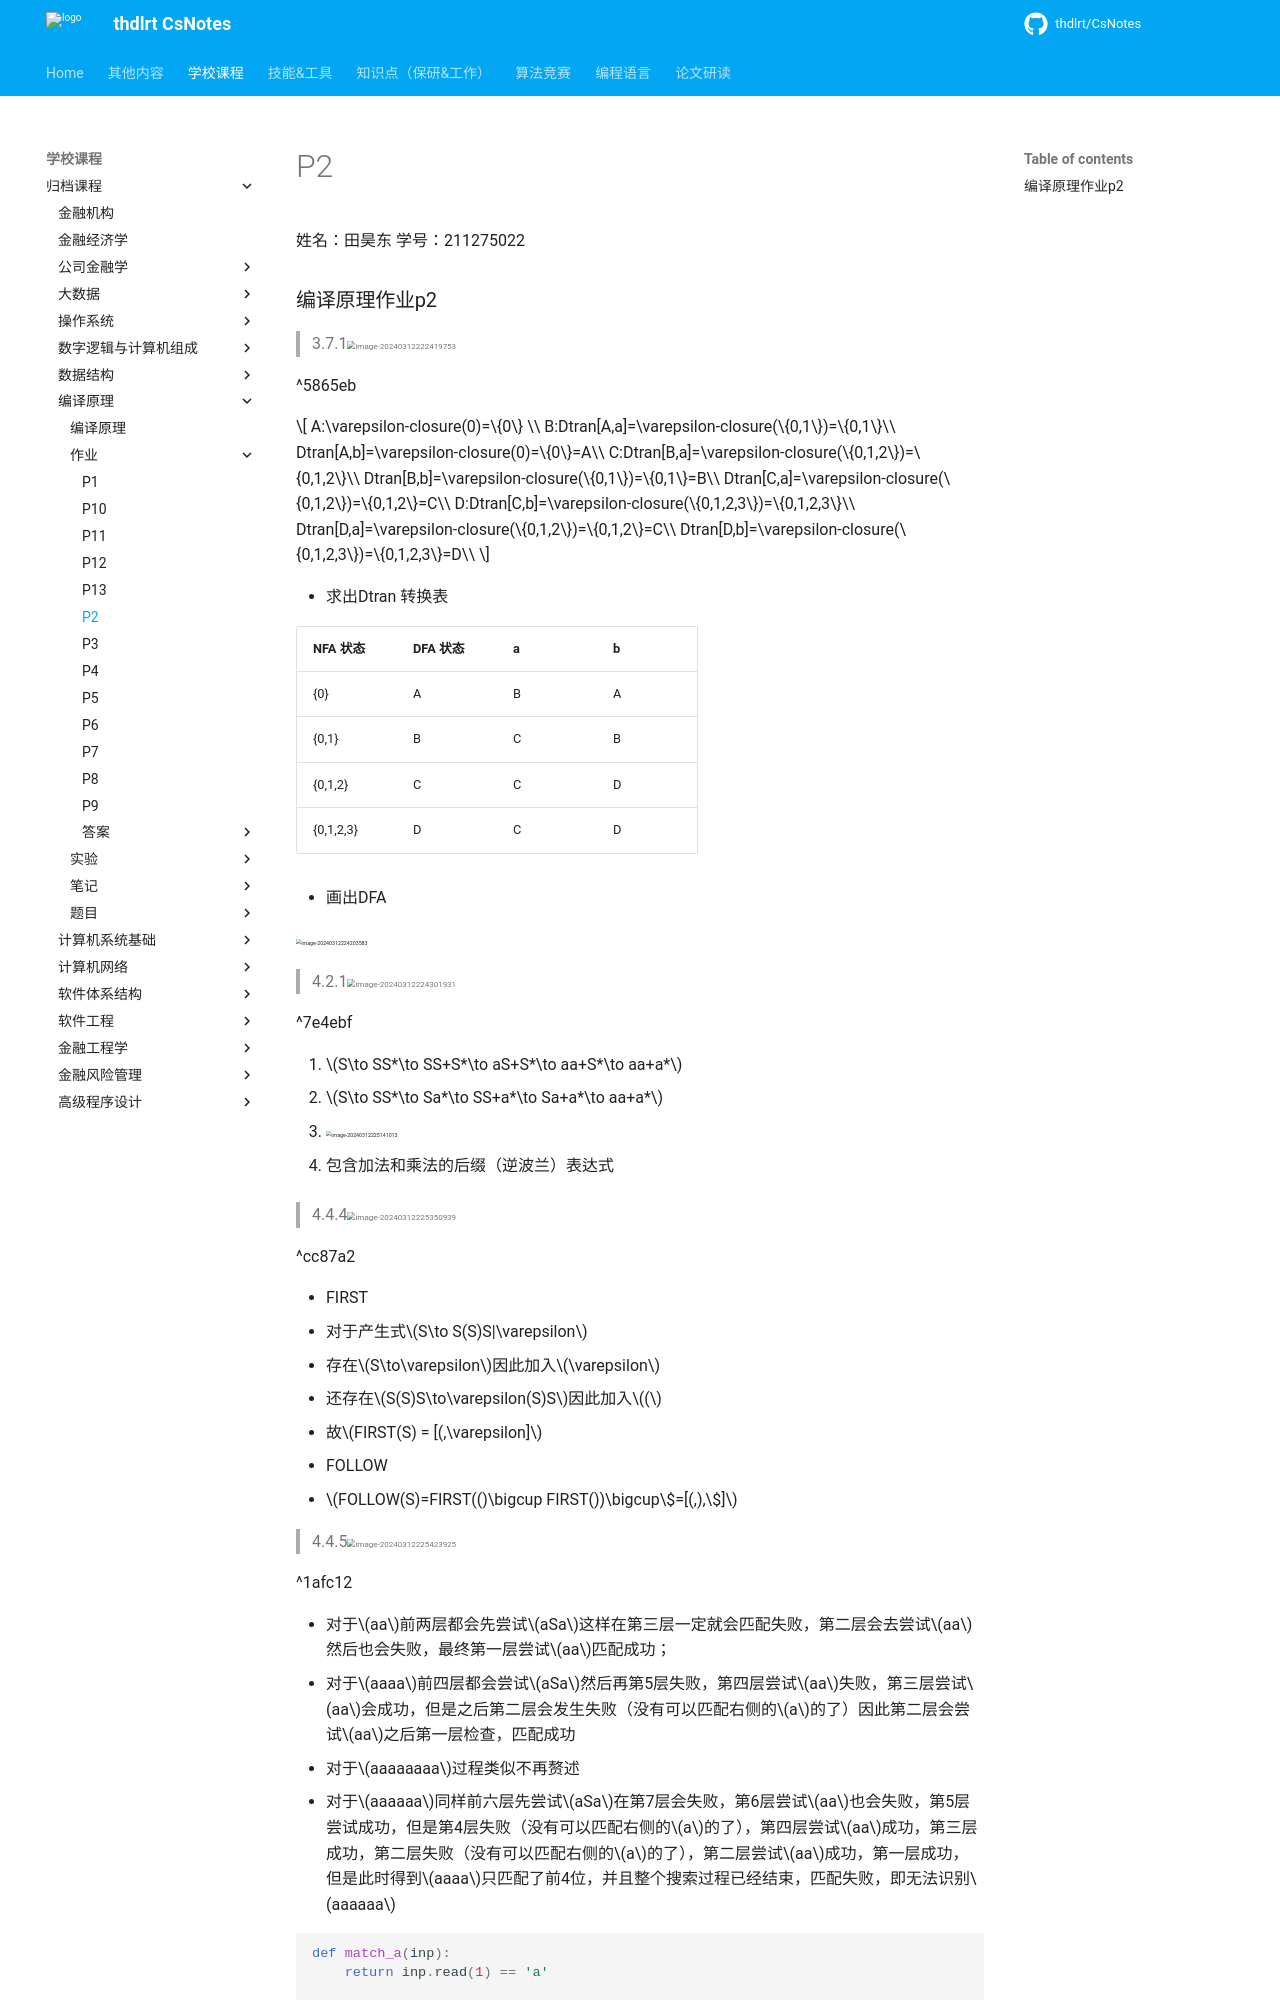

repository: thdlrt/CsNotes · page: 学校课程/归档课程/编译原理/作业/p2/index.html · generator: mkdocs

姓名：田昊东		学号：211275022

### 编译原理作业p2

> 3.7.1<img src="https://thdlrt.oss-cn-beijing.aliyuncs.com/image-20240312222419753.png" alt="image-20240312222419753" style="zoom:50%;" />

^5865eb

$$
A:\varepsilon-closure(0)=\{0\} \\
B:Dtran[A,a]=\varepsilon-closure(\{0,1\})=\{0,1\}\\
Dtran[A,b]=\varepsilon-closure(0)=\{0\}=A\\
C:Dtran[B,a]=\varepsilon-closure(\{0,1,2\})=\{0,1,2\}\\
Dtran[B,b]=\varepsilon-closure(\{0,1\})=\{0,1\}=B\\
Dtran[C,a]=\varepsilon-closure(\{0,1,2\})=\{0,1,2\}=C\\
D:Dtran[C,b]=\varepsilon-closure(\{0,1,2,3\})=\{0,1,2,3\}\\
Dtran[D,a]=\varepsilon-closure(\{0,1,2\})=\{0,1,2\}=C\\
Dtran[D,b]=\varepsilon-closure(\{0,1,2,3\})=\{0,1,2,3\}=D\\
$$

- 求出Dtran 转换表

| NFA 状态  | DFA 状态 | a    | b    |
| --------- | -------- | ---- | ---- |
| {0}       | A        | B    | A    |
| {0,1}     | B        | C    | B    |
| {0,1,2}   | C        | C    | D    |
| {0,1,2,3} | D        | C    | D    |

- 画出DFA

<img src="https://thdlrt.oss-cn-beijing.aliyuncs.com/image-20240312224203583.png" alt="image-20240312224203583" style="zoom: 33%;" />

> 4.2.1<img src="https://thdlrt.oss-cn-beijing.aliyuncs.com/image-20240312224301931.png" alt="image-20240312224301931" style="zoom:50%;" />

^7e4ebf

1. $S\to SS*\to SS+S*\to aS+S*\to aa+S*\to aa+a*$
2. $S\to SS*\to Sa*\to SS+a*\to Sa+a*\to aa+a*$
3. <img src="https://thdlrt.oss-cn-beijing.aliyuncs.com/image-20240312225141013.png" alt="image-20240312225141013" style="zoom:33%;" />

5. 包含加法和乘法的后缀（逆波兰）表达式

> 4.4.4<img src="https://thdlrt.oss-cn-beijing.aliyuncs.com/image-20240312225350939.png" alt="image-20240312225350939" style="zoom:50%;" />

^cc87a2

- FIRST
  - 对于产生式$S\to S(S)S|\varepsilon$
  - 存在$S\to\varepsilon$因此加入$\varepsilon$
  - 还存在$S(S)S\to\varepsilon(S)S$因此加入$($
  - 故$FIRST(S) = [(,\varepsilon]$
- FOLLOW
  - $FOLLOW(S)=FIRST(()\bigcup FIRST())\bigcup\$=[(,),\$]$

> 4.4.5<img src="https://thdlrt.oss-cn-beijing.aliyuncs.com/image-20240312225423925.png" alt="image-20240312225423925" style="zoom:50%;" />

^1afc12

- 对于$aa$前两层都会先尝试$aSa$这样在第三层一定就会匹配失败，第二层会去尝试$aa$然后也会失败，最终第一层尝试$aa$匹配成功；
- 对于$aaaa$前四层都会尝试$aSa$然后再第5层失败，第四层尝试$aa$失败，第三层尝试$aa$会成功，但是之后第二层会发生失败（没有可以匹配右侧的$a$的了）因此第二层会尝试$aa$之后第一层检查，匹配成功
- 对于$aaaaaaaa$过程类似不再赘述
- 对于$aaaaaa$同样前六层先尝试$aSa$在第7层会失败，第6层尝试$aa$也会失败，第5层尝试成功，但是第4层失败（没有可以匹配右侧的$a$的了），第四层尝试$aa$成功，第三层成功，第二层失败（没有可以匹配右侧的$a$的了），第二层尝试$aa$成功，第一层成功，但是此时得到$aaaa$只匹配了前4位，并且整个搜索过程已经结束，匹配失败，即无法识别$aaaaaa$
